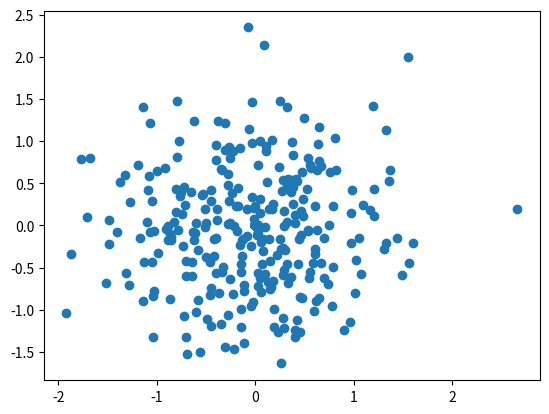

Generate this figure with matplotlib:
import numpy as np
import matplotlib.pyplot as plt

#zadanie 1

def meas_set(lam = 10):
    omega = np.array([1,2,3,4,5,6,7,8,9,10])
    N = np.random.poisson(lam*len(omega))
    measure = np.random.choice(omega, size = N)
    return measure

# y = meas_set()
# x = range(y.size)
# plt.scatter(x,y)
# plt.show()

def meas_cube(lam = 100):
    omega = 2 
    N = np.random.poisson(lam*omega**3)
    x = np.random.uniform(0, omega, size = N)
    y = np.random.uniform(0, omega, size = N)
    z = np.random.uniform(0, omega, size = N)
    return x, y, z

# x,y,z = meas_cube()
# fig = plt.figure()
# ax = fig.add_subplot(projection='3d')
# ax.scatter(x,y,z)
# plt.show()

def meas_circ(lam = 100):
    r = 2
    N = np.random.poisson(lam*np.pi*r**2)
    xs = np.empty(N)
    ys = np.empty(N)
    for i in range(N):
        x, y = np.random.uniform(-r , r, size = 2)
        while x**2+y**2>r**2:
            x, y = np.random.uniform(-r , r, size = 2)
        xs[i] = x
        ys[i] = y
    return xs,ys

# xs, ys = meas_circ()
# plt.scatter(xs,ys)
# plt.show()

#zadanie 2
def func(x, lam = 100):
    return lam*np.exp(-np.abs(x)**2)

def thin_meas(lam = 100, r = 3):
    lam_max = lam
    N = np.random.poisson(lam_max*np.pi*r**2)
    xs = np.empty(N)
    ys = np.empty(N)
    for i in range(N):
        x, y = np.random.uniform(-r , r, size = 2)
        while x**2+y**2>r**2:
            x, y = np.random.uniform(-r , r, size = 2)
        if np.random.uniform()*lam_max <= func(np.sqrt(x**2+y**2)):
            xs[i] = x
            ys[i] = y
    return xs, ys

xs, ys = thin_meas()
plt.scatter(xs,ys)
plt.show()

def rand_meas(lam = 500, r=0.3):
    x, y = np.random.uniform(r-1, 1-r, size = 2)
    while x**2+y**2>r**2:
        x, y = np.random.uniform(r-1, 1-r, size = 2)
    N = np.random.poisson(lam*np.pi*r**2)
    xs = np.empty(N)
    ys = np.empty(N)
    for i in range(N):
        x1, y1 = np.random.uniform(-r, r, size=2)
        while x1**2+y1**2>r**2:
            x1, y1 = np.random.uniform(-r, r, size=2)
        xs[i] = x+x1
        ys[i] = y+y1
    return xs, ys

# xs, ys = rand_meas()
# plt.scatter(xs,ys)
# plt.xlim(-1,1)
# plt.ylim(-1,1)
# plt.show()